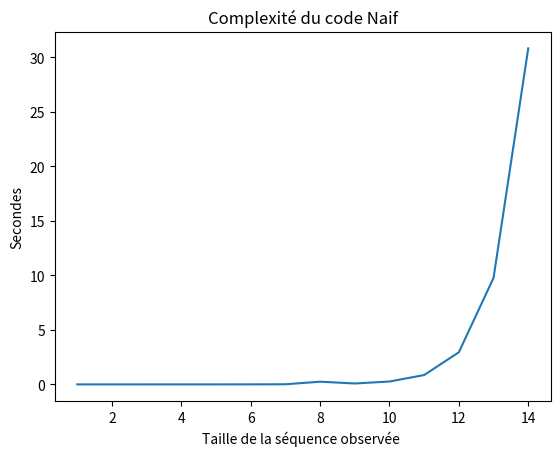

Write the Python code that produced this figure.
import matplotlib.pyplot as plt
x=[1,2,3,4,5,6,7,8,9,10,11,12,13,14]
y=[8.17*(10**-5),4.88*(10**-5),0.0001,0.0005,0.0009,0.003,0.0108,0.247,0.0838,0.264,0.858,2.95,9.77,30.82]
plt.plot(x,y)
plt.xlabel('Taille de la séquence observée ')
plt.ylabel('Secondes')
plt.title('Complexité du code Naif')
plt.show()